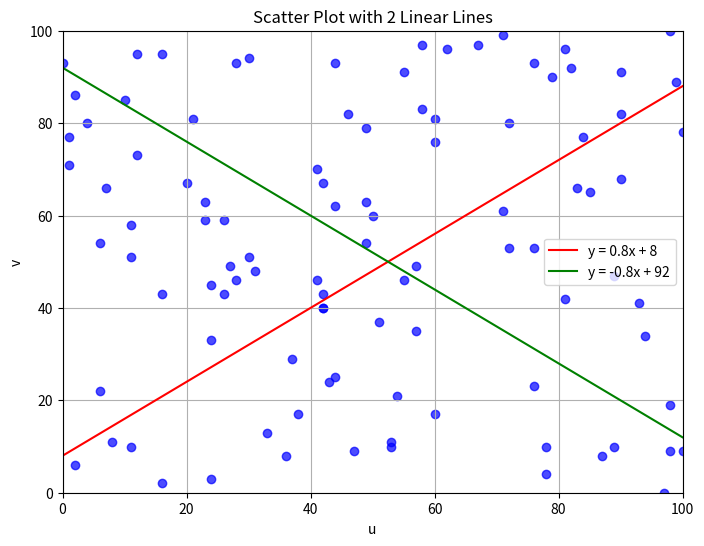

Reproduce this figure in Python.
print ("\033c")
import random
import matplotlib.pyplot as plt
import numpy as np

# List untuk menyimpan data
data = []

# Membuat 100 data dengan nilai u dan v acak
for i in range(100):
    u = random.randint(0, 100)
    v = random.randint(0, 100)
    data.append([u, v])

# Memisahkan data menjadi dua list: x (atau u) dan y (atau v)
x, y = zip(*data)

# Membuat scatter plot
plt.figure(figsize=(8, 6))
plt.scatter(x, y, c='blue', marker='o', alpha=0.7)

# Menghitung batas x untuk garis
x_values = np.linspace(0, 100, 100)

# Menentukan persamaan garis
y1 = 0.8 * x_values + 8
y2 = -0.8 * x_values + 92

# Batasi y1 dan y2 pada rentang 0 - 100
y1 = np.clip(y1, 0, 100)
y2 = np.clip(y2, 0, 100)

# Plot garis y1
plt.plot(x_values, y1, color='red', label='y = 0.8x + 8')

# Plot garis y2
plt.plot(x_values, y2, color='green', label='y = -0.8x + 92')

# Inisialisasi list untuk setiap kelompok
kelompok_1 = []
kelompok_2 = []
kelompok_3 = []
kelompok_4 = []

# Menghitung nilai y pada garis merah dan hijau untuk setiap x
for xi, yi in zip(x, y):
    y_red = 0.8 * xi + 8
    y_green = -0.8 * xi + 92

    if yi > y_red and yi < y_green:
        kelompok_1.append((xi, yi))
    elif yi > y_red and yi > y_green:
        kelompok_2.append((xi, yi))
    elif yi < y_red and yi > y_green:
        kelompok_3.append((xi, yi))
    elif yi < y_red and yi < y_green:
        kelompok_4.append((xi, yi))

# Print data untuk setiap kelompok
print("\nKelompok 1 (Garis Merah > Data dan Garis Hijau < Data):")
print(kelompok_1)
print("Jumlah data dalam kelompok 1 adalah : ", len(kelompok_1))

print("\nKelompok 2 (Garis Merah > Data dan Garis Hijau > Data):")
print(kelompok_2)
print("Jumlah data dalam kelompok 2 adalah : ", len(kelompok_2))

print("\nKelompok 3 (Garis Merah < Data dan Garis Hijau > Data):")
print(kelompok_3)
print("Jumlah data dalam kelompok 3 adalah : ", len(kelompok_3))

print("\nKelompok 4 (Garis Merah < Data dan Garis Hijau < Data):")
print(kelompok_4)
print("Jumlah data dalam kelompok 4 adalah : ", len(kelompok_4))

# Set batas sumbu
plt.xlim(0, 100)
plt.ylim(0, 100)

# Plot settings
plt.title('Scatter Plot with 2 Linear Lines')
plt.xlabel('u')
plt.ylabel('v')
plt.grid(True)
plt.legend()
